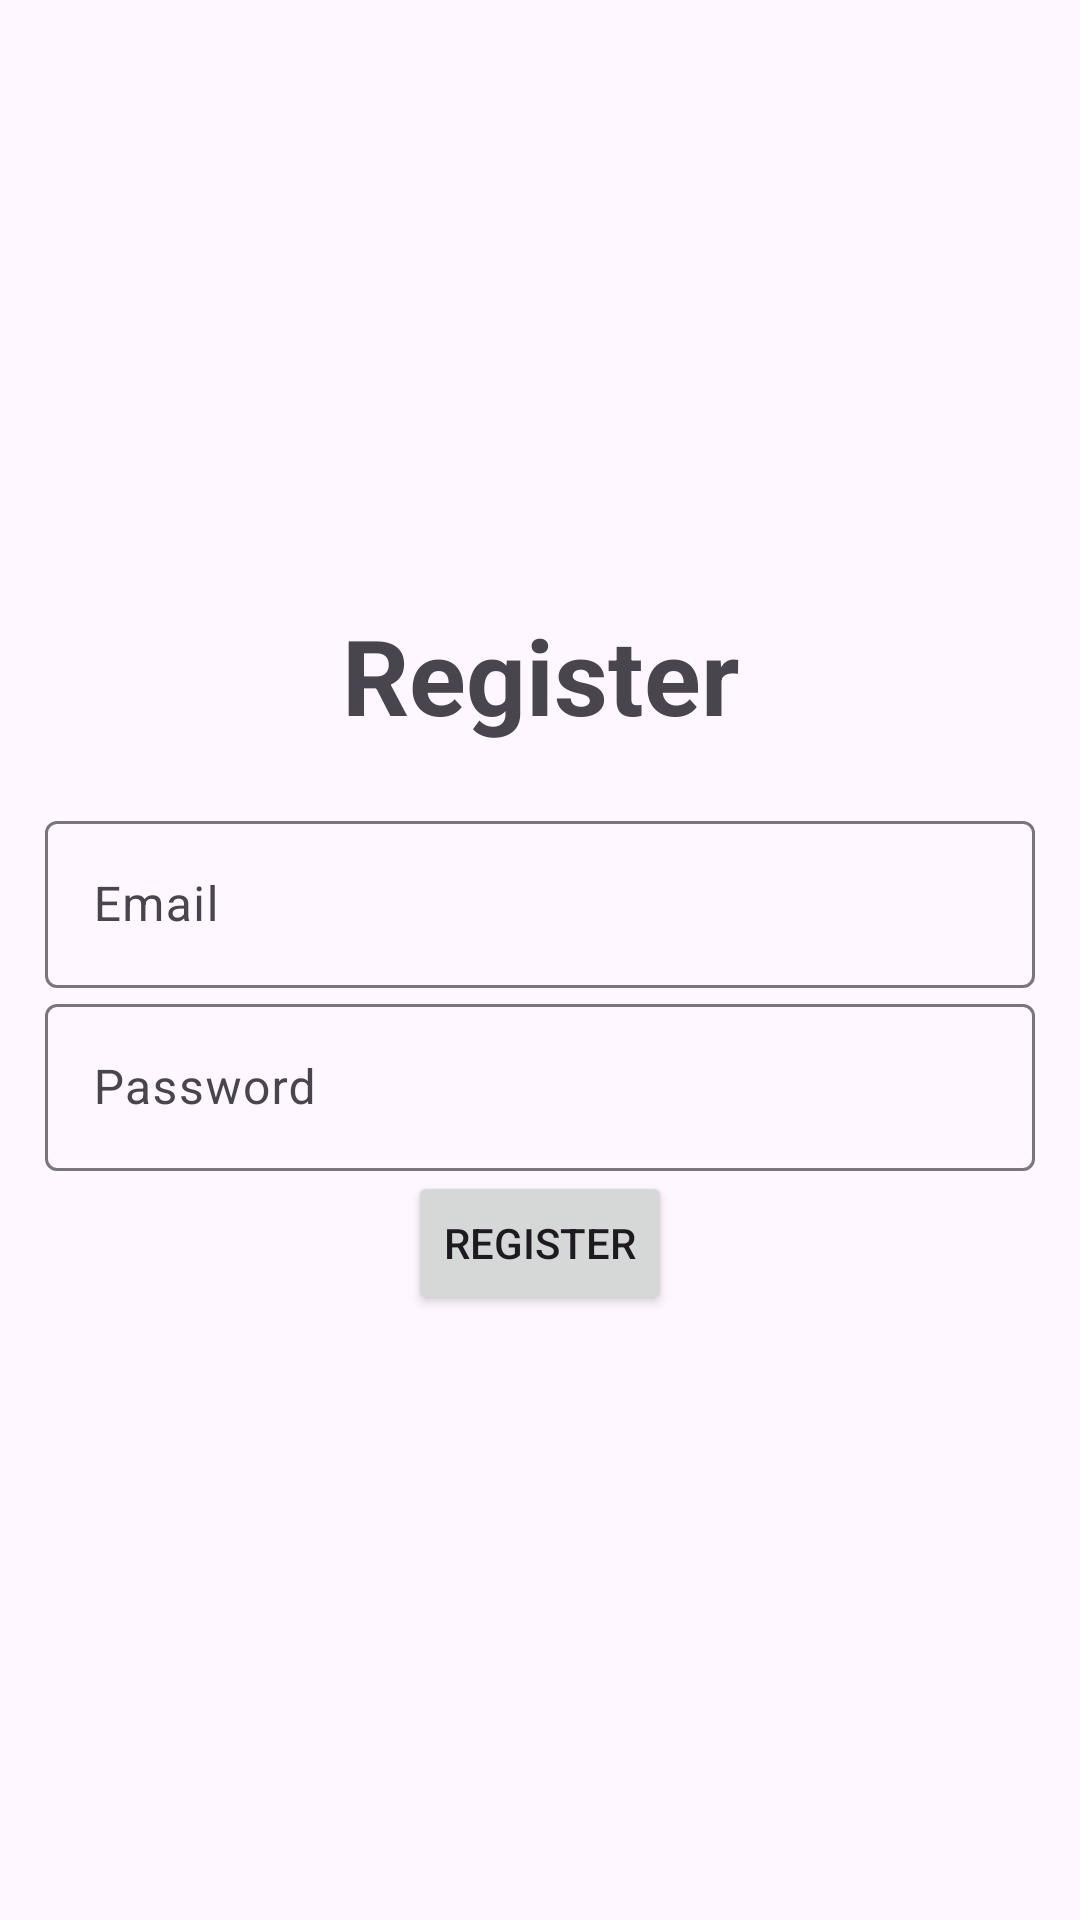

Produce the Android XML layout that renders to this screen, including the resource entries it uses.
<!-- AndroidManifest.xml: application theme Theme.Material3.Light -->
<!-- res/layout/activity_register.xml -->
<?xml version="1.0" encoding="utf-8"?>
<LinearLayout xmlns:android="http://schemas.android.com/apk/res/android"
    xmlns:app="http://schemas.android.com/apk/res-auto"
    xmlns:tools="http://schemas.android.com/tools"
    android:layout_width="match_parent"
    android:gravity="center"
    android:orientation="vertical"
    android:layout_height="match_parent"
    android:padding="15dp"
    tools:context=".Register">
    
    <TextView
        android:text="@string/register"
        android:textSize="35dp"
        android:textStyle="bold"
        android:gravity="center"
        android:layout_marginBottom="20dp"
        android:layout_width="match_parent"
        android:layout_height="wrap_content" />
    
    <com.google.android.material.textfield.TextInputLayout
        android:layout_width="match_parent"
        android:layout_height="wrap_content">
        <com.google.android.material.textfield.TextInputEditText
            android:id="@+id/email"
            android:hint="@string/email"
            android:layout_width="match_parent"
            android:layout_height="wrap_content"/>
    </com.google.android.material.textfield.TextInputLayout>
    
    <com.google.android.material.textfield.TextInputLayout
        android:layout_width="match_parent"
        android:layout_height="wrap_content">
        <com.google.android.material.textfield.TextInputEditText
            android:id="@+id/password"
            android:hint="@string/password"
            android:layout_width="match_parent"
            android:layout_height="wrap_content"/>
    </com.google.android.material.textfield.TextInputLayout>
    
    <Button
        android:id="@+id/btn_register"
        android:text="@string/register"
        android:layout_width="wrap_content"
        android:layout_height="wrap_content"/>
</LinearLayout>
<!-- resources referenced by this layout -->
<resources>
  <string name="email">Email</string>
  <string name="password">Password</string>
  <string name="register">Register</string>
</resources>
